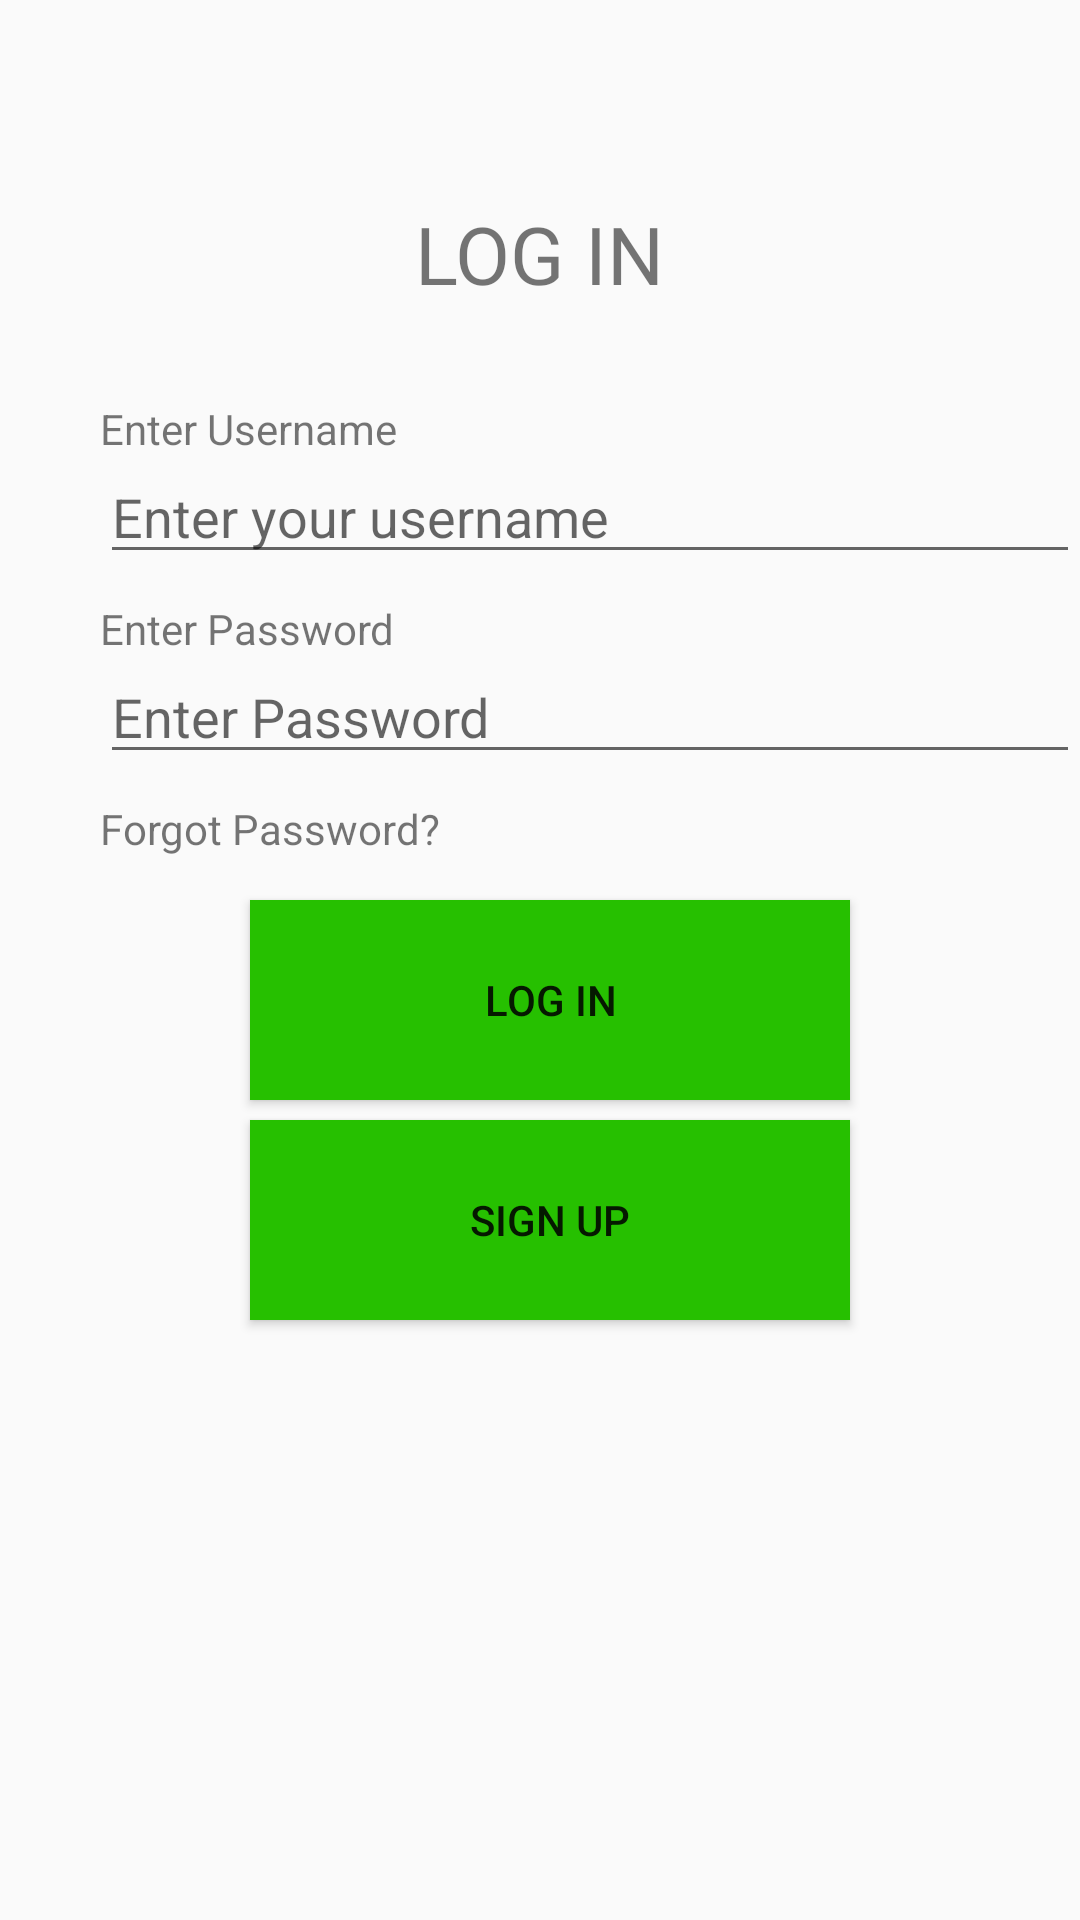

Produce the Android XML layout that renders to this screen, including the resource entries it uses.
<!-- AndroidManifest.xml: application theme AppTheme -->
<!-- res/layout/activity_login.xml -->
<?xml version="1.0" encoding="utf-8"?>
<RelativeLayout xmlns:android="http://schemas.android.com/apk/res/android"
    xmlns:app="http://schemas.android.com/apk/res-auto"
    xmlns:tools="http://schemas.android.com/tools"
    android:layout_width="match_parent"
    android:layout_height="match_parent"
    tools:context=".LoginActivity">

    <TextView
        android:id="@+id/enterUserNameTextView"
        android:layout_width="wrap_content"
        android:layout_height="wrap_content"
        android:text="@string/username_textview"
        android:layout_marginLeft="100px"
        android:layout_marginTop="400px"
        android:textColor="@color/colorBlack" />

    <EditText
        android:id="@+id/usernameText"
        android:layout_width="335dp"
        android:layout_height="wrap_content"
        android:layout_marginLeft="100px"
        android:layout_marginTop="450px"
        android:ems="10"
        android:hint="Enter your username"
        />


    <TextView
        android:id="@+id/passwordTextView"
        android:layout_width="wrap_content"
        android:layout_height="wrap_content"
        android:text="@string/enter_password_textview"
        android:layout_marginLeft="100px"
        android:layout_marginTop="600px"
        android:textColor="@color/colorBlack"
        />

    <TextView
        android:id="@+id/forgotTextView"
        android:layout_width="wrap_content"
        android:layout_height="wrap_content"
        android:text="@string/forgot_password_textview"
        android:layout_marginLeft="100px"
        android:layout_marginTop="800px"
        android:textColor="@color/colorBlack"
        />
7
    <EditText
        android:id="@+id/editWaistText"
        android:layout_width="335dp"
        android:layout_height="wrap_content"
        android:layout_marginLeft="100px"
        android:layout_marginTop="650px"
        android:ems="10"
        android:inputType="textPassword"
        android:hint="Enter Password"/>

    <Button
        android:id="@+id/loginButton"
        android:layout_width="600px"
        android:layout_height="200px"
        android:text="@string/login_textview"
        android:layout_marginLeft="250px"
        android:layout_marginTop="900px"
        android:background="@color/colorGreen"
        />
    <Button
        android:id="@+id/signupButton"
        android:layout_width="600px"
        android:layout_height="200px"
        android:text="@string/sign_up_textview"
        android:layout_marginLeft="250px"
        android:layout_marginTop="1120px"
        android:background="@color/colorGreen"
        />

    <TextView
        android:id="@+id/loginTextView"
        android:layout_width="wrap_content"
        android:layout_height="wrap_content"
        android:text="@string/login_textview"
        android:textSize="80px"
        android:layout_centerHorizontal="true"
        android:layout_marginTop="200px"
        android:textColor="@color/colorBlack"/>
</RelativeLayout>
<!-- resources referenced by this layout -->
<resources>
  <color name="colorGreen">#26C000</color>
  <string name="enter_password_textview">Enter Password</string>
  <string name="forgot_password_textview">Forgot Password?</string>
  <string name="login_textview">LOG IN</string>
  <string name="sign_up_textview">Sign Up</string>
  <string name="username_textview">Enter Username</string>
  <style name="AppTheme" parent="Theme.AppCompat.Light.DarkActionBar">
          
          <item name="colorPrimary">@color/colorPrimary</item>
          <item name="colorPrimaryDark">@color/colorPrimaryDark</item>
          <item name="colorAccent">@color/colorAccent</item>
  
      </style>
  <color name="colorPrimary">#6200EE</color>
  <color name="colorPrimaryDark">#3700B3</color>
  <color name="colorAccent">#03DAC5</color>
</resources>
